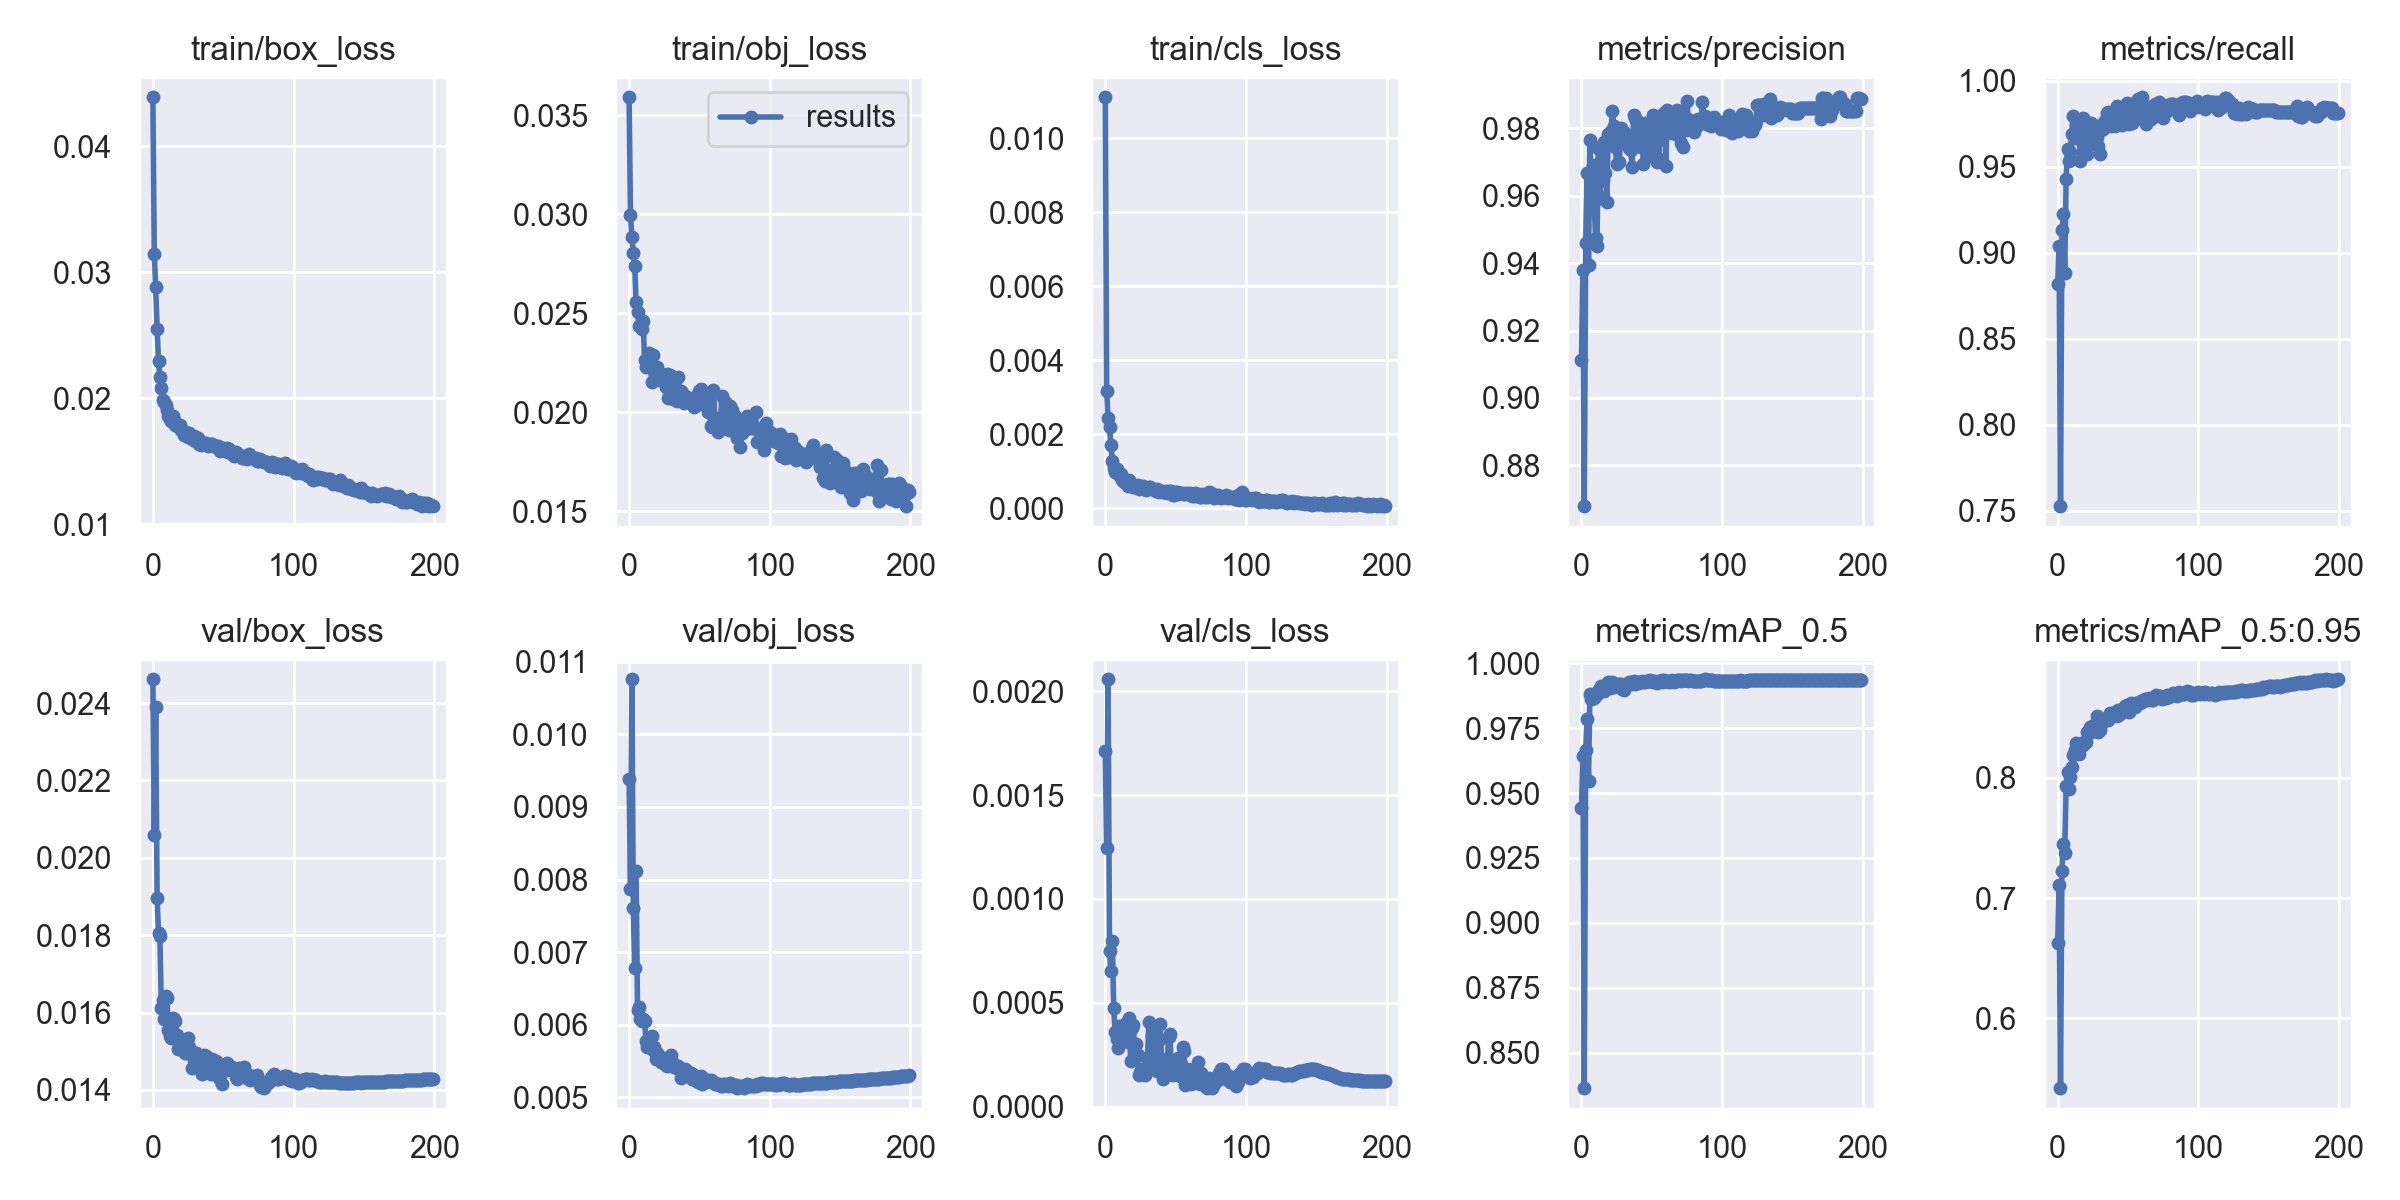

The table this chart was drawn from, first rows:
epoch, train/box_loss, train/obj_loss, train/cls_loss, metrics/precision, metrics/recall, metrics/mAP_0.5, metrics/mAP_0.5:0.95, val/box_loss, val/obj_loss, val/cls_loss, x/lr0, x/lr1, x/lr2
0, 0.04388, 0.03591, 0.01111, 0.9112, 0.882, 0.9441, 0.6625, 0.02461, 0.009389, 0.001713, 0.003331, 0.003331, 0.07002
1, 0.03147, 0.02998, 0.003181, 0.9378, 0.9037, 0.9642, 0.7107, 0.02059, 0.007873, 0.001244, 0.006664, 0.006664, 0.04002
2, 0.02883, 0.02885, 0.002432, 0.8679, 0.7526, 0.8363, 0.5419, 0.02389, 0.01076, 0.002057, 0.009996, 0.009996, 0.01002
3, 0.02551, 0.02806, 0.002213, 0.946, 0.9128, 0.9664, 0.7226, 0.01896, 0.007611, 0.0007477, 0.009995, 0.009995, 0.009995
4, 0.02298, 0.02739, 0.001714, 0.9668, 0.9225, 0.9786, 0.7447, 0.01805, 0.006778, 0.0006519, 0.009995, 0.009995, 0.009995
5, 0.02165, 0.02555, 0.001285, 0.9395, 0.8883, 0.9547, 0.7376, 0.01799, 0.008115, 0.0007976, 0.009991, 0.009991, 0.009991
6, 0.02077, 0.02505, 0.001089, 0.9766, 0.9428, 0.9883, 0.7934, 0.01613, 0.006202, 0.0004761, 0.009986, 0.009986, 0.009986
7, 0.01985, 0.02437, 0.000995, 0.961, 0.9604, 0.9864, 0.8045, 0.01633, 0.006246, 0.0003588, 0.00998, 0.00998, 0.00998
8, 0.01972, 0.02436, 0.001071, 0.9691, 0.953, 0.9865, 0.791, 0.01584, 0.006082, 0.0003256, 0.009973, 0.009973, 0.009973
9, 0.01942, 0.02422, 0.0009526, 0.9581, 0.9583, 0.9867, 0.8004, 0.01642, 0.006048, 0.0002833, 0.009964, 0.009964, 0.009964
10, 0.01903, 0.02462, 0.0009149, 0.9473, 0.9687, 0.9876, 0.809, 0.01639, 0.006076, 0.0003889, 0.009955, 0.009955, 0.009955
11, 0.0186, 0.02262, 0.0009338, 0.945, 0.9794, 0.9883, 0.8188, 0.01554, 0.006055, 0.0003538, 0.009945, 0.009945, 0.009945
12, 0.01838, 0.02228, 0.0007782, 0.9741, 0.9665, 0.9893, 0.823, 0.01539, 0.005776, 0.0003487, 0.009933, 0.009933, 0.009933
13, 0.0182, 0.02253, 0.0007046, 0.9596, 0.9743, 0.9906, 0.8288, 0.01534, 0.005697, 0.0003783, 0.00992, 0.00992, 0.00992
14, 0.01855, 0.02298, 0.0007706, 0.9704, 0.9694, 0.9912, 0.8224, 0.01586, 0.00579, 0.0003946, 0.009907, 0.009907, 0.009907
15, 0.01824, 0.02238, 0.0007231, 0.9647, 0.9737, 0.9905, 0.8195, 0.01585, 0.005749, 0.0004044, 0.009892, 0.009892, 0.009892
16, 0.01784, 0.02151, 0.0006128, 0.9758, 0.9529, 0.9895, 0.8279, 0.01579, 0.005846, 0.0003125, 0.009876, 0.009876, 0.009876
17, 0.01778, 0.02288, 0.0007617, 0.9667, 0.9685, 0.9909, 0.8289, 0.01542, 0.005656, 0.0004271, 0.009859, 0.009859, 0.009859
18, 0.01782, 0.02223, 0.0006538, 0.958, 0.9781, 0.9911, 0.8269, 0.01507, 0.005695, 0.0002182, 0.009841, 0.009841, 0.009841
19, 0.01788, 0.02211, 0.0006119, 0.9783, 0.9773, 0.9928, 0.8295, 0.0152, 0.005535, 0.0003784, 0.009821, 0.009821, 0.009821
20, 0.01744, 0.02229, 0.0005786, 0.9757, 0.9623, 0.9905, 0.8296, 0.01517, 0.005613, 0.0003944, 0.009801, 0.009801, 0.009801
21, 0.01744, 0.02196, 0.0005768, 0.979, 0.957, 0.9907, 0.8383, 0.01525, 0.005535, 0.0002496, 0.00978, 0.00978, 0.00978
22, 0.01705, 0.02164, 0.0005926, 0.9851, 0.9671, 0.9927, 0.8393, 0.01508, 0.005535, 0.0003003, 0.009757, 0.009757, 0.009757
23, 0.01728, 0.02183, 0.0006201, 0.9806, 0.9636, 0.991, 0.8426, 0.01497, 0.005483, 0.0002468, 0.009734, 0.009734, 0.009734
24, 0.01702, 0.02186, 0.0005367, 0.9743, 0.9756, 0.9921, 0.8384, 0.01497, 0.005472, 0.0001535, 0.009709, 0.009709, 0.009709
25, 0.01692, 0.02179, 0.0005882, 0.9695, 0.9729, 0.9915, 0.8435, 0.01536, 0.005542, 0.0001676, 0.009684, 0.009684, 0.009684
26, 0.01726, 0.02129, 0.000546, 0.9788, 0.9651, 0.9922, 0.8442, 0.01511, 0.005444, 0.0001825, 0.009657, 0.009657, 0.009657
27, 0.01693, 0.02194, 0.0006107, 0.9699, 0.9737, 0.9919, 0.8446, 0.01494, 0.00543, 0.0001696, 0.00963, 0.00963, 0.00963
28, 0.01675, 0.02071, 0.0005604, 0.98, 0.9674, 0.9918, 0.8518, 0.01457, 0.005446, 0.0001513, 0.009601, 0.009601, 0.009601
29, 0.01699, 0.02186, 0.0004859, 0.9793, 0.9618, 0.9902, 0.8384, 0.01478, 0.005461, 0.0001858, 0.009572, 0.009572, 0.009572
30, 0.01662, 0.02108, 0.0005584, 0.9789, 0.9573, 0.9899, 0.8396, 0.01495, 0.005583, 0.0002357, 0.009541, 0.009541, 0.009541
31, 0.01677, 0.02065, 0.0005764, 0.9771, 0.9714, 0.9916, 0.8448, 0.01496, 0.005472, 0.000406, 0.00951, 0.00951, 0.00951
32, 0.01683, 0.0213, 0.0005667, 0.9753, 0.9719, 0.992, 0.8474, 0.01482, 0.005421, 0.0002021, 0.009477, 0.009477, 0.009477
33, 0.01639, 0.02169, 0.0005129, 0.9772, 0.976, 0.9921, 0.8485, 0.01486, 0.005436, 0.0003437, 0.009443, 0.009443, 0.009443
34, 0.01626, 0.02058, 0.0005196, 0.974, 0.9778, 0.9927, 0.8495, 0.01458, 0.0054, 0.0002338, 0.009409, 0.009409, 0.009409
35, 0.01649, 0.02176, 0.0005032, 0.9734, 0.9809, 0.9922, 0.8496, 0.01441, 0.005426, 0.000369, 0.009373, 0.009373, 0.009373
36, 0.01645, 0.02078, 0.0004755, 0.9684, 0.9817, 0.9928, 0.848, 0.0149, 0.005386, 0.000177, 0.009337, 0.009337, 0.009337
37, 0.01637, 0.02107, 0.0005108, 0.9838, 0.9806, 0.9931, 0.854, 0.01465, 0.005262, 0.0001705, 0.0093, 0.0093, 0.0093
38, 0.01642, 0.02094, 0.0004344, 0.983, 0.9738, 0.9922, 0.8518, 0.01487, 0.005306, 0.000319, 0.009261, 0.009261, 0.009261
39, 0.01624, 0.02048, 0.000464, 0.9823, 0.9739, 0.9928, 0.853, 0.01463, 0.005305, 0.0003965, 0.009222, 0.009222, 0.009222
40, 0.01631, 0.0207, 0.0004648, 0.9768, 0.9824, 0.9925, 0.852, 0.01475, 0.00539, 0.0002309, 0.009182, 0.009182, 0.009182
41, 0.01633, 0.02077, 0.0004494, 0.9799, 0.9738, 0.9927, 0.8547, 0.0144, 0.005366, 0.0001314, 0.009141, 0.009141, 0.009141
42, 0.01634, 0.02054, 0.0004358, 0.9744, 0.985, 0.9926, 0.8517, 0.01479, 0.005296, 0.0001799, 0.009099, 0.009099, 0.009099
43, 0.01621, 0.02059, 0.0004643, 0.9815, 0.981, 0.9932, 0.8566, 0.01458, 0.005307, 0.0001917, 0.009056, 0.009056, 0.009056
44, 0.0162, 0.02053, 0.0004225, 0.9694, 0.984, 0.9928, 0.8529, 0.01448, 0.005333, 0.0002171, 0.009012, 0.009012, 0.009012
45, 0.01624, 0.02046, 0.0004644, 0.9811, 0.9757, 0.9927, 0.8557, 0.01476, 0.005252, 0.0003366, 0.008967, 0.008967, 0.008967
46, 0.01618, 0.02025, 0.0004421, 0.9816, 0.9743, 0.9931, 0.8551, 0.01443, 0.005307, 0.0003479, 0.008922, 0.008922, 0.008922
47, 0.01597, 0.02074, 0.0004637, 0.9717, 0.9829, 0.9932, 0.8554, 0.01431, 0.005238, 0.0001572, 0.008875, 0.008875, 0.008875
48, 0.01578, 0.02035, 0.0003593, 0.9808, 0.9811, 0.9933, 0.8595, 0.01436, 0.005229, 0.0001527, 0.008828, 0.008828, 0.008828
49, 0.01589, 0.02045, 0.0003743, 0.9742, 0.9868, 0.9936, 0.8603, 0.01415, 0.005215, 0.0002033, 0.00878, 0.00878, 0.00878
50, 0.01601, 0.02107, 0.0004333, 0.9803, 0.9768, 0.993, 0.8573, 0.01454, 0.005263, 0.0001631, 0.008732, 0.008732, 0.008732
51, 0.01582, 0.02117, 0.0004366, 0.9837, 0.9749, 0.9929, 0.855, 0.01465, 0.005294, 0.0001889, 0.008682, 0.008682, 0.008682
52, 0.01582, 0.0206, 0.0003798, 0.9763, 0.9833, 0.9931, 0.8623, 0.01451, 0.005189, 0.0002325, 0.008632, 0.008632, 0.008632
53, 0.01609, 0.02058, 0.000417, 0.9798, 0.9754, 0.9927, 0.8617, 0.01471, 0.005215, 0.0001495, 0.00858, 0.00858, 0.00858
54, 0.01598, 0.02035, 0.0004035, 0.9699, 0.9852, 0.9924, 0.8601, 0.01455, 0.005257, 0.0002078, 0.008529, 0.008529, 0.008529
55, 0.01567, 0.02065, 0.000395, 0.9707, 0.9871, 0.993, 0.8591, 0.01461, 0.005218, 0.0002857, 0.008476, 0.008476, 0.008476
56, 0.01572, 0.02, 0.0004175, 0.9806, 0.9808, 0.9931, 0.8623, 0.01452, 0.005229, 0.0002688, 0.008422, 0.008422, 0.008422
57, 0.01557, 0.02041, 0.0003865, 0.9767, 0.9892, 0.9934, 0.861, 0.01457, 0.00523, 0.0001039, 0.008368, 0.008368, 0.008368
58, 0.0154, 0.01928, 0.0004096, 0.9842, 0.9784, 0.9929, 0.863, 0.01456, 0.005241, 0.000119, 0.008314, 0.008314, 0.008314
59, 0.01573, 0.01922, 0.0003959, 0.9845, 0.9831, 0.9934, 0.8642, 0.01434, 0.005228, 0.0001826, 0.008258, 0.008258, 0.008258
... 140 more rows
